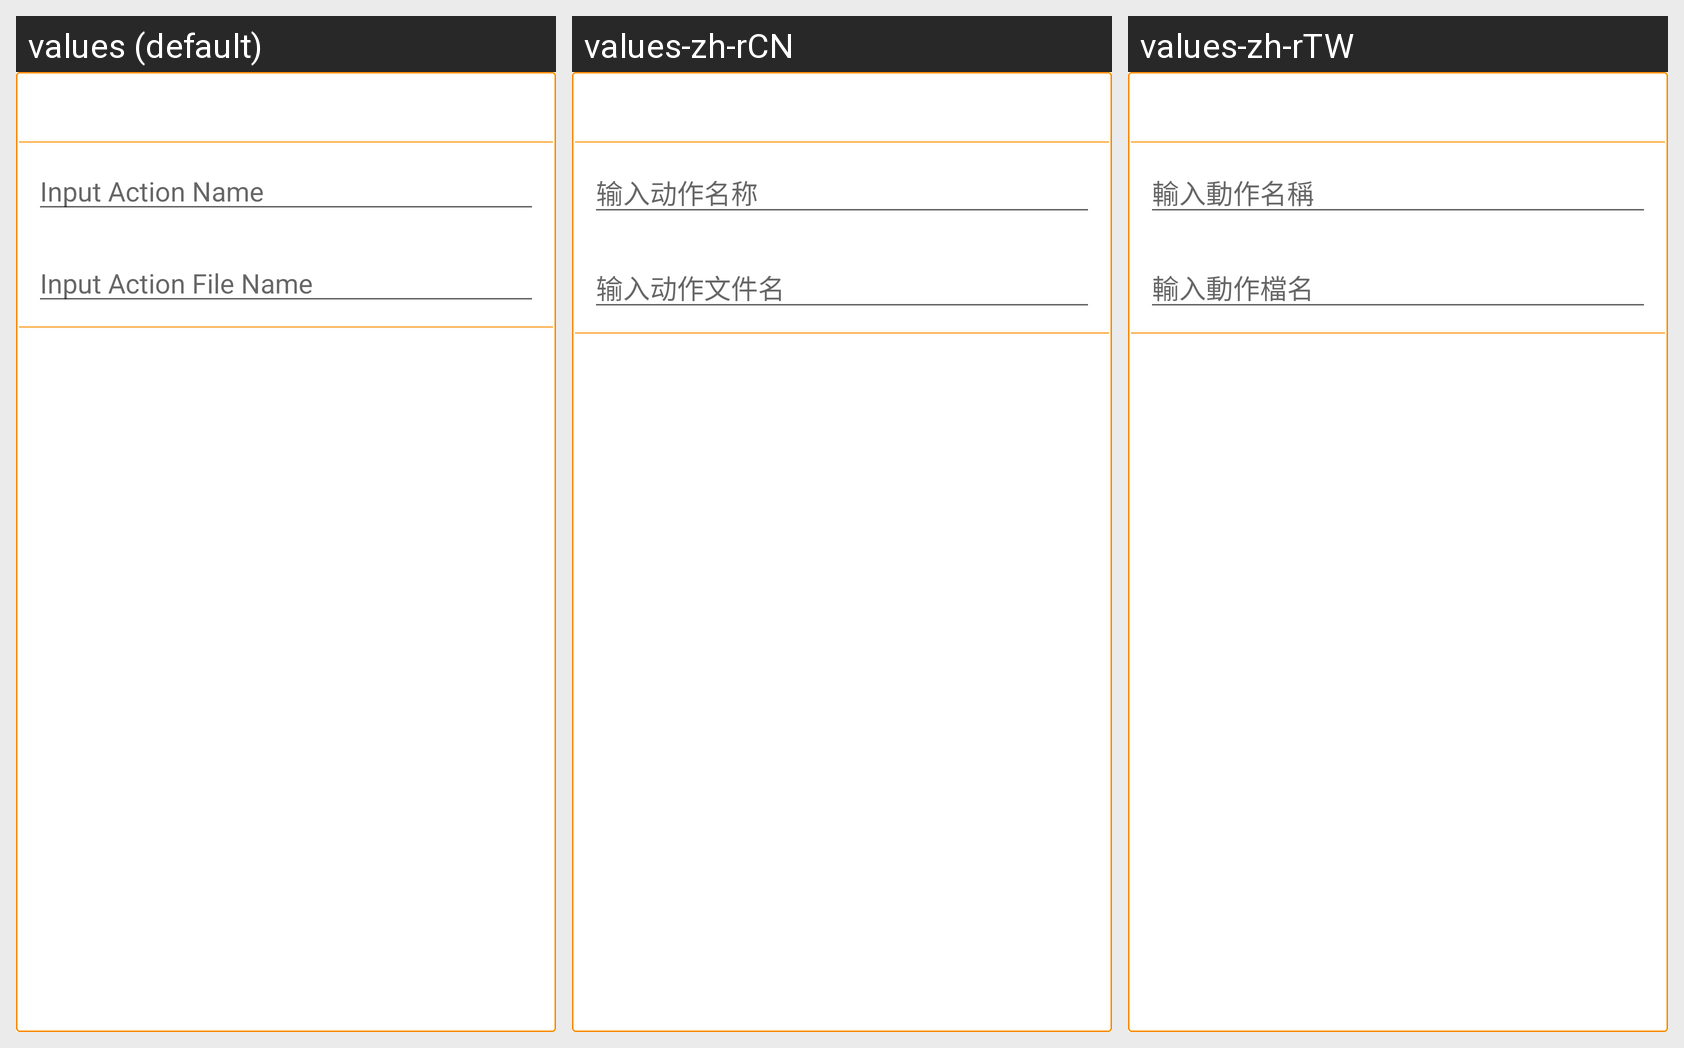

For this localized Android screen grid, give each drawn string resource with its value in every locale shown.
Android screen res/layout/layout_dance_add.xml rendered under 3 locales, left to right: values (default), values-zh-rCN, values-zh-rTW. Device: Nexus 5 (rendered at 1080×1920; each locale shown at half size, 540×960, under a caption strip naming it); theme AppTheme.
Strings drawn on this screen, with the default value and each locale's value (text and hints the layout hard-codes, and strings that could not be matched under every locale, appear in the picture but are not listed):

dialog_dance_add_hint_title
  values: Input Action Name
  values-zh-rCN: 输入动作名称
  values-zh-rTW: 輸入動作名稱

dialog_dance_add_hint_action_group
  values: Input Action File Name
  values-zh-rCN: 输入动作文件名
  values-zh-rTW: 輸入動作檔名
